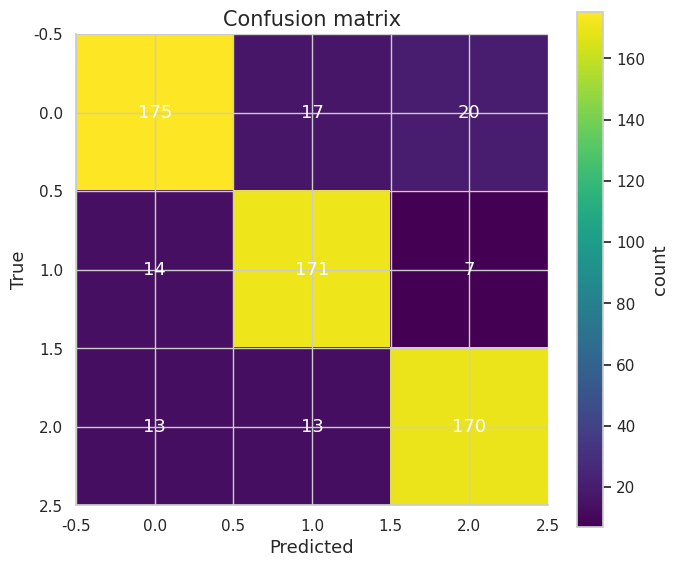
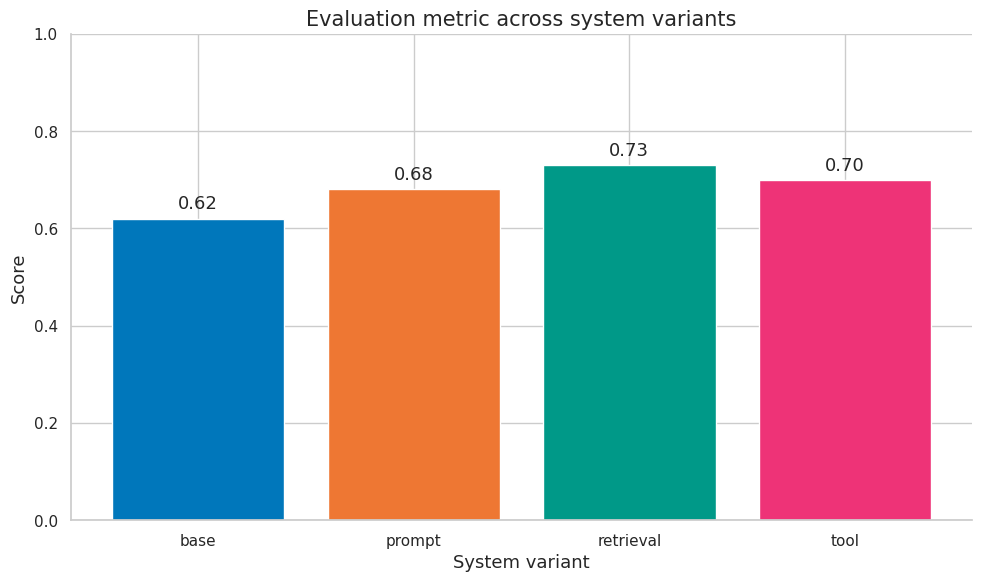
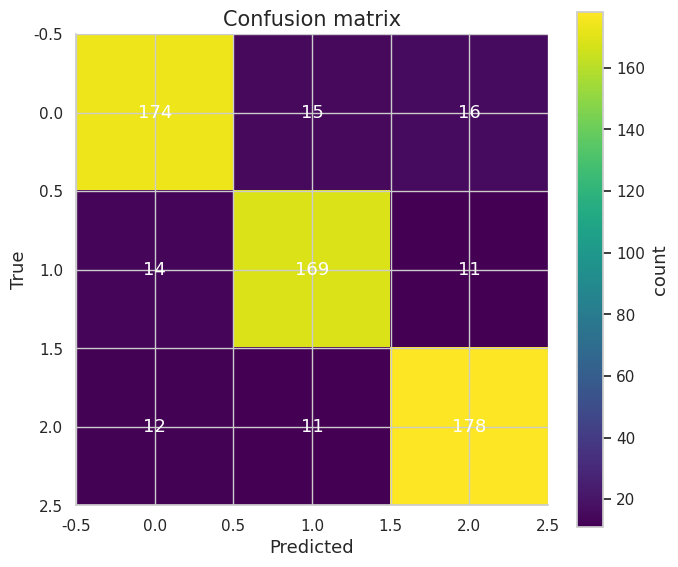
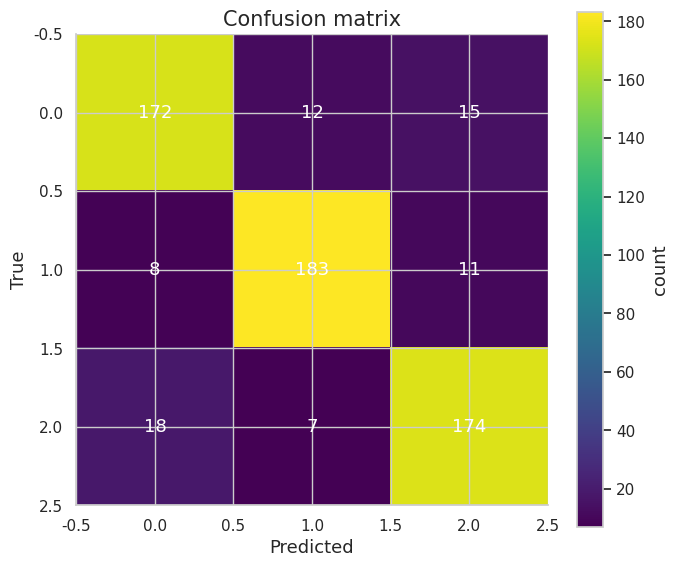
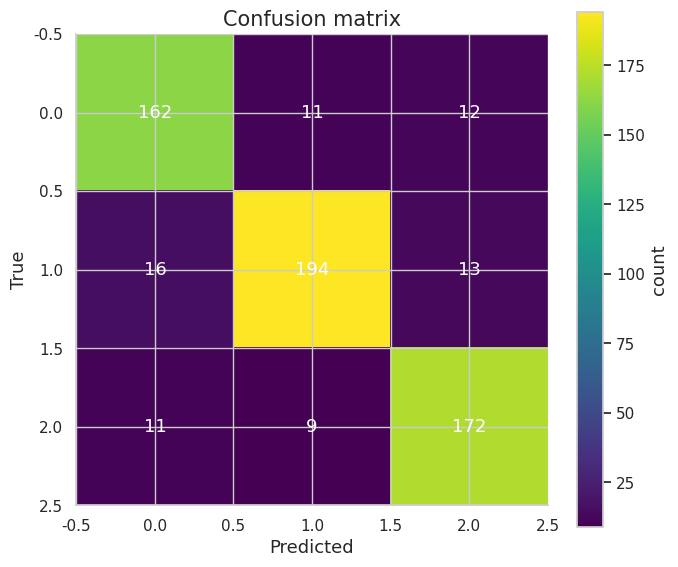

Source code (Python) for these figures, in order:
import numpy as np
import matplotlib.pyplot as plt
import matplotlib as mpl

try:
    import seaborn as sns
    sns.set_theme(style="whitegrid", palette="colorblind")
    HAS_SNS = True
except ImportError:
    plt.style.use("seaborn-v0_8-whitegrid")
    HAS_SNS = False

mpl.rcParams.update({
    "figure.figsize":    (10, 6),
    "figure.dpi":         120,
    "font.size":           13,
    "axes.titlesize":      15,
    "axes.labelsize":      13,
    "xtick.labelsize":     11,
    "ytick.labelsize":     11,
    "legend.fontsize":     11,
    "legend.framealpha":   0.85,
    "lines.linewidth":      2.0,
    "axes.spines.top":     False,
    "axes.spines.right":   False,
    "savefig.bbox":       "tight",
    "savefig.dpi":         150,
})
np.random.seed(42)
print("Plot setup complete.")


import math

COLORS = {
    "primary":   "#0077BB",
    "secondary": "#EE7733",
    "tertiary":  "#009988",
    "error":     "#CC3311",
    "neutral":   "#555555",
    "highlight": "#EE3377",
}

def header(title):
    print("\n" + "=" * 80)
    print(title)
    print("=" * 80)

def check_true(condition, message):
    print(f"{'PASS' if bool(condition) else 'FAIL'} - {message}")
    assert bool(condition)

def check_close(actual, expected, tol=1e-8, message="values close"):
    ok = abs(actual - expected) <= tol
    print(f"{'PASS' if ok else 'FAIL'} - {message}: actual={actual:.6f}, expected={expected:.6f}")
    assert ok

def bootstrap_mean_ci(values, B=1000, alpha=0.05):
    values = np.asarray(values, dtype=float)
    idx = np.random.randint(0, len(values), size=(B, len(values)))
    boot = values[idx].mean(axis=1)
    lo, hi = np.quantile(boot, [alpha / 2, 1 - alpha / 2])
    return float(values.mean()), float(lo), float(hi)

def sigmoid(x):
    return 1 / (1 + np.exp(-x))

print("Evaluation helper functions loaded.")


header("Demo 1 - Aggregate metrics hide failure modes: confusion matrix")
y_true = np.random.randint(0, 3, size=600)
noise = np.random.rand(600) < 0.18
y_pred = y_true.copy()
y_pred[noise] = np.random.randint(0, 3, size=noise.sum())
cm = np.zeros((3, 3), dtype=int)
for t, p in zip(y_true, y_pred):
    cm[t, p] += 1
fig, ax = plt.subplots(figsize=(7, 6))
im = ax.imshow(cm, cmap="viridis")
fig.colorbar(im, ax=ax, label="count")
ax.set_title("Confusion matrix")
ax.set_xlabel("Predicted")
ax.set_ylabel("True")
for i in range(3):
    for j in range(3):
        ax.text(j, i, str(cm[i, j]), ha="center", va="center", color="white")
fig.tight_layout()
plt.show()
print(cm)
check_true(cm.trace() <= cm.sum(), "diagonal cannot exceed total count")


header("Demo 2 - Failures as structured data: slice metrics")
slices = np.array(["short", "long", "code", "math", "multilingual"])
acc = np.array([0.82, 0.71, 0.66, 0.58, 0.62])
n = np.array([400, 260, 180, 160, 140])
se = np.sqrt(acc * (1 - acc) / n)
for name, a, e in zip(slices, acc, se):
    print(f"slice={name:12s} accuracy={a:.3f} +/- {1.96*e:.3f}")
check_true(acc.min() < acc.max(), "slices reveal heterogeneous performance")


header("Demo 3 - Ablations as causal probes: ablation effects")
base = 0.64
effects = {"retrieval": 0.09, "tool": 0.04, "rerank": 0.03, "cot": 0.02}
for name, eff in effects.items():
    print(f"remove {name:9s} -> expected score {base + sum(effects.values()) - eff:.3f}, effect={eff:.3f}")
total = base + sum(effects.values())
print(f"full system score={total:.3f}")
check_true(total > base, "full system improves over base in synthetic ablation")


header("Demo 4 - Debugging without benchmark overfitting: factorial interaction")
A = np.array([0, 0, 1, 1])
B = np.array([0, 1, 0, 1])
y = 0.60 + 0.05 * A + 0.03 * B + 0.08 * A * B
interaction = y[3] - y[2] - y[1] + y[0]
for a, b, val in zip(A, B, y):
    print(f"A={a}, B={b}, score={val:.3f}")
print(f"interaction={interaction:.3f}")
check_close(float(interaction), 0.08, tol=1e-8, message="interaction recovered")


header("Demo 5 - From one bug to a regression suite: bootstrap uncertainty")
values = np.clip(np.random.normal(0.68, 0.18, size=500), 0, 1)
mean, lo, hi = bootstrap_mean_ci(values, B=800)
print(f"mean={mean:.3f}, bootstrap 95% CI=[{lo:.3f}, {hi:.3f}]")
check_true(hi > lo, "bootstrap interval has positive width")


header("Demo 6 - Error set: metric comparison plot")
names = np.array(["base", "prompt", "retrieval", "tool"])
scores = np.array([0.62, 0.68, 0.73, 0.70])
fig, ax = plt.subplots()
bars = ax.bar(names, scores, color=[COLORS["primary"], COLORS["secondary"], COLORS["tertiary"], COLORS["highlight"]])
ax.set_title("Evaluation metric across system variants")
ax.set_xlabel("System variant")
ax.set_ylabel("Score")
ax.set_ylim(0, 1)
for bar, val in zip(bars, scores):
    ax.text(bar.get_x() + bar.get_width()/2, val + 0.02, f"{val:.2f}", ha="center")
fig.tight_layout()
plt.show()
print("plotted metric comparison for four variants")
check_true(scores.max() > scores.min(), "variants differ in measured score")


header("Demo 7 - Confusion matrix: finite-sample accuracy interval")
n = 600
y = (np.random.rand(n) < 0.74).astype(float)
mean = y.mean()
se = np.sqrt(mean * (1 - mean) / n)
lo, hi = mean - 1.96 * se, mean + 1.96 * se
print(f"accuracy={mean:.3f}, 95% CI=[{lo:.3f}, {hi:.3f}], n={n}")
check_true(lo <= mean <= hi, "point estimate lies inside its interval")


header("Demo 8 - Slice and subgroup: worst-group risk")
groups = np.array(["A", "B", "C", "D"])
counts = np.array([500, 300, 120, 80])
risks = np.array([0.08, 0.11, 0.19, 0.27])
overall = np.average(risks, weights=counts)
worst = risks.max()
for g, n, r in zip(groups, counts, risks):
    print(f"group={g}, n={n}, risk={r:.3f}")
print(f"overall risk={overall:.3f}, worst-group risk={worst:.3f}")
check_true(worst >= overall, "worst-group risk upper-bounds weighted average risk")


header("Demo 9 - Counterfactual example: confusion matrix")
y_true = np.random.randint(0, 3, size=600)
noise = np.random.rand(600) < 0.18
y_pred = y_true.copy()
y_pred[noise] = np.random.randint(0, 3, size=noise.sum())
cm = np.zeros((3, 3), dtype=int)
for t, p in zip(y_true, y_pred):
    cm[t, p] += 1
fig, ax = plt.subplots(figsize=(7, 6))
im = ax.imshow(cm, cmap="viridis")
fig.colorbar(im, ax=ax, label="count")
ax.set_title("Confusion matrix")
ax.set_xlabel("Predicted")
ax.set_ylabel("True")
for i in range(3):
    for j in range(3):
        ax.text(j, i, str(cm[i, j]), ha="center", va="center", color="white")
fig.tight_layout()
plt.show()
print(cm)
check_true(cm.trace() <= cm.sum(), "diagonal cannot exceed total count")


header("Demo 10 - Ablation effect and interaction: slice metrics")
slices = np.array(["short", "long", "code", "math", "multilingual"])
acc = np.array([0.82, 0.71, 0.66, 0.58, 0.62])
n = np.array([400, 260, 180, 160, 140])
se = np.sqrt(acc * (1 - acc) / n)
for name, a, e in zip(slices, acc, se):
    print(f"slice={name:12s} accuracy={a:.3f} +/- {1.96*e:.3f}")
check_true(acc.min() < acc.max(), "slices reveal heterogeneous performance")


header("Demo 11 - False positives and false negatives: ablation effects")
base = 0.64
effects = {"retrieval": 0.09, "tool": 0.04, "rerank": 0.03, "cot": 0.02}
for name, eff in effects.items():
    print(f"remove {name:9s} -> expected score {base + sum(effects.values()) - eff:.3f}, effect={eff:.3f}")
total = base + sum(effects.values())
print(f"full system score={total:.3f}")
check_true(total > base, "full system improves over base in synthetic ablation")


header("Demo 12 - Hallucination and unsupported claims: factorial interaction")
A = np.array([0, 0, 1, 1])
B = np.array([0, 1, 0, 1])
y = 0.60 + 0.05 * A + 0.03 * B + 0.08 * A * B
interaction = y[3] - y[2] - y[1] + y[0]
for a, b, val in zip(A, B, y):
    print(f"A={a}, B={b}, score={val:.3f}")
print(f"interaction={interaction:.3f}")
check_close(float(interaction), 0.08, tol=1e-8, message="interaction recovered")


header("Demo 13 - Format and instruction errors: bootstrap uncertainty")
values = np.clip(np.random.normal(0.68, 0.18, size=500), 0, 1)
mean, lo, hi = bootstrap_mean_ci(values, B=800)
print(f"mean={mean:.3f}, bootstrap 95% CI=[{lo:.3f}, {hi:.3f}]")
check_true(hi > lo, "bootstrap interval has positive width")


header("Demo 14 - Reasoning errors: metric comparison plot")
names = np.array(["base", "prompt", "retrieval", "tool"])
scores = np.array([0.62, 0.68, 0.73, 0.70])
fig, ax = plt.subplots()
bars = ax.bar(names, scores, color=[COLORS["primary"], COLORS["secondary"], COLORS["tertiary"], COLORS["highlight"]])
ax.set_title("Evaluation metric across system variants")
ax.set_xlabel("System variant")
ax.set_ylabel("Score")
ax.set_ylim(0, 1)
for bar, val in zip(bars, scores):
    ax.text(bar.get_x() + bar.get_width()/2, val + 0.02, f"{val:.2f}", ha="center")
fig.tight_layout()
plt.show()
print("plotted metric comparison for four variants")
check_true(scores.max() > scores.min(), "variants differ in measured score")


header("Demo 15 - Tool and retrieval failures: finite-sample accuracy interval")
n = 600
y = (np.random.rand(n) < 0.74).astype(float)
mean = y.mean()
se = np.sqrt(mean * (1 - mean) / n)
lo, hi = mean - 1.96 * se, mean + 1.96 * se
print(f"accuracy={mean:.3f}, 95% CI=[{lo:.3f}, {hi:.3f}], n={n}")
check_true(lo <= mean <= hi, "point estimate lies inside its interval")


header("Demo 16 - Stratified metrics: worst-group risk")
groups = np.array(["A", "B", "C", "D"])
counts = np.array([500, 300, 120, 80])
risks = np.array([0.08, 0.11, 0.19, 0.27])
overall = np.average(risks, weights=counts)
worst = risks.max()
for g, n, r in zip(groups, counts, risks):
    print(f"group={g}, n={n}, risk={r:.3f}")
print(f"overall risk={overall:.3f}, worst-group risk={worst:.3f}")
check_true(worst >= overall, "worst-group risk upper-bounds weighted average risk")


header("Demo 17 - Subgroup confidence intervals: confusion matrix")
y_true = np.random.randint(0, 3, size=600)
noise = np.random.rand(600) < 0.18
y_pred = y_true.copy()
y_pred[noise] = np.random.randint(0, 3, size=noise.sum())
cm = np.zeros((3, 3), dtype=int)
for t, p in zip(y_true, y_pred):
    cm[t, p] += 1
fig, ax = plt.subplots(figsize=(7, 6))
im = ax.imshow(cm, cmap="viridis")
fig.colorbar(im, ax=ax, label="count")
ax.set_title("Confusion matrix")
ax.set_xlabel("Predicted")
ax.set_ylabel("True")
for i in range(3):
    for j in range(3):
        ax.text(j, i, str(cm[i, j]), ha="center", va="center", color="white")
fig.tight_layout()
plt.show()
print(cm)
check_true(cm.trace() <= cm.sum(), "diagonal cannot exceed total count")


header("Demo 18 - Multiple-testing control for slices: slice metrics")
slices = np.array(["short", "long", "code", "math", "multilingual"])
acc = np.array([0.82, 0.71, 0.66, 0.58, 0.62])
n = np.array([400, 260, 180, 160, 140])
se = np.sqrt(acc * (1 - acc) / n)
for name, a, e in zip(slices, acc, se):
    print(f"slice={name:12s} accuracy={a:.3f} +/- {1.96*e:.3f}")
check_true(acc.min() < acc.max(), "slices reveal heterogeneous performance")


header("Demo 19 - Prioritizing failures: ablation effects")
base = 0.64
effects = {"retrieval": 0.09, "tool": 0.04, "rerank": 0.03, "cot": 0.02}
for name, eff in effects.items():
    print(f"remove {name:9s} -> expected score {base + sum(effects.values()) - eff:.3f}, effect={eff:.3f}")
total = base + sum(effects.values())
print(f"full system score={total:.3f}")
check_true(total > base, "full system improves over base in synthetic ablation")


header("Demo 20 - Dashboard and report design: factorial interaction")
A = np.array([0, 0, 1, 1])
B = np.array([0, 1, 0, 1])
y = 0.60 + 0.05 * A + 0.03 * B + 0.08 * A * B
interaction = y[3] - y[2] - y[1] + y[0]
for a, b, val in zip(A, B, y):
    print(f"A={a}, B={b}, score={val:.3f}")
print(f"interaction={interaction:.3f}")
check_close(float(interaction), 0.08, tol=1e-8, message="interaction recovered")


header("Demo 21 - Model ablations: bootstrap uncertainty")
values = np.clip(np.random.normal(0.68, 0.18, size=500), 0, 1)
mean, lo, hi = bootstrap_mean_ci(values, B=800)
print(f"mean={mean:.3f}, bootstrap 95% CI=[{lo:.3f}, {hi:.3f}]")
check_true(hi > lo, "bootstrap interval has positive width")


header("Demo 22 - Data ablations: metric comparison plot")
names = np.array(["base", "prompt", "retrieval", "tool"])
scores = np.array([0.62, 0.68, 0.73, 0.70])
fig, ax = plt.subplots()
bars = ax.bar(names, scores, color=[COLORS["primary"], COLORS["secondary"], COLORS["tertiary"], COLORS["highlight"]])
ax.set_title("Evaluation metric across system variants")
ax.set_xlabel("System variant")
ax.set_ylabel("Score")
ax.set_ylim(0, 1)
for bar, val in zip(bars, scores):
    ax.text(bar.get_x() + bar.get_width()/2, val + 0.02, f"{val:.2f}", ha="center")
fig.tight_layout()
plt.show()
print("plotted metric comparison for four variants")
check_true(scores.max() > scores.min(), "variants differ in measured score")


header("Demo 23 - Prompt and decoding ablations: finite-sample accuracy interval")
n = 600
y = (np.random.rand(n) < 0.74).astype(float)
mean = y.mean()
se = np.sqrt(mean * (1 - mean) / n)
lo, hi = mean - 1.96 * se, mean + 1.96 * se
print(f"accuracy={mean:.3f}, 95% CI=[{lo:.3f}, {hi:.3f}], n={n}")
check_true(lo <= mean <= hi, "point estimate lies inside its interval")


header("Demo 24 - Retrieval and tool ablations: worst-group risk")
groups = np.array(["A", "B", "C", "D"])
counts = np.array([500, 300, 120, 80])
risks = np.array([0.08, 0.11, 0.19, 0.27])
overall = np.average(risks, weights=counts)
worst = risks.max()
for g, n, r in zip(groups, counts, risks):
    print(f"group={g}, n={n}, risk={r:.3f}")
print(f"overall risk={overall:.3f}, worst-group risk={worst:.3f}")
check_true(worst >= overall, "worst-group risk upper-bounds weighted average risk")


header("Demo 25 - Metric ablations: confusion matrix")
y_true = np.random.randint(0, 3, size=600)
noise = np.random.rand(600) < 0.18
y_pred = y_true.copy()
y_pred[noise] = np.random.randint(0, 3, size=noise.sum())
cm = np.zeros((3, 3), dtype=int)
for t, p in zip(y_true, y_pred):
    cm[t, p] += 1
fig, ax = plt.subplots(figsize=(7, 6))
im = ax.imshow(cm, cmap="viridis")
fig.colorbar(im, ax=ax, label="count")
ax.set_title("Confusion matrix")
ax.set_xlabel("Predicted")
ax.set_ylabel("True")
for i in range(3):
    for j in range(3):
        ax.text(j, i, str(cm[i, j]), ha="center", va="center", color="white")
fig.tight_layout()
plt.show()
print(cm)
check_true(cm.trace() <= cm.sum(), "diagonal cannot exceed total count")
